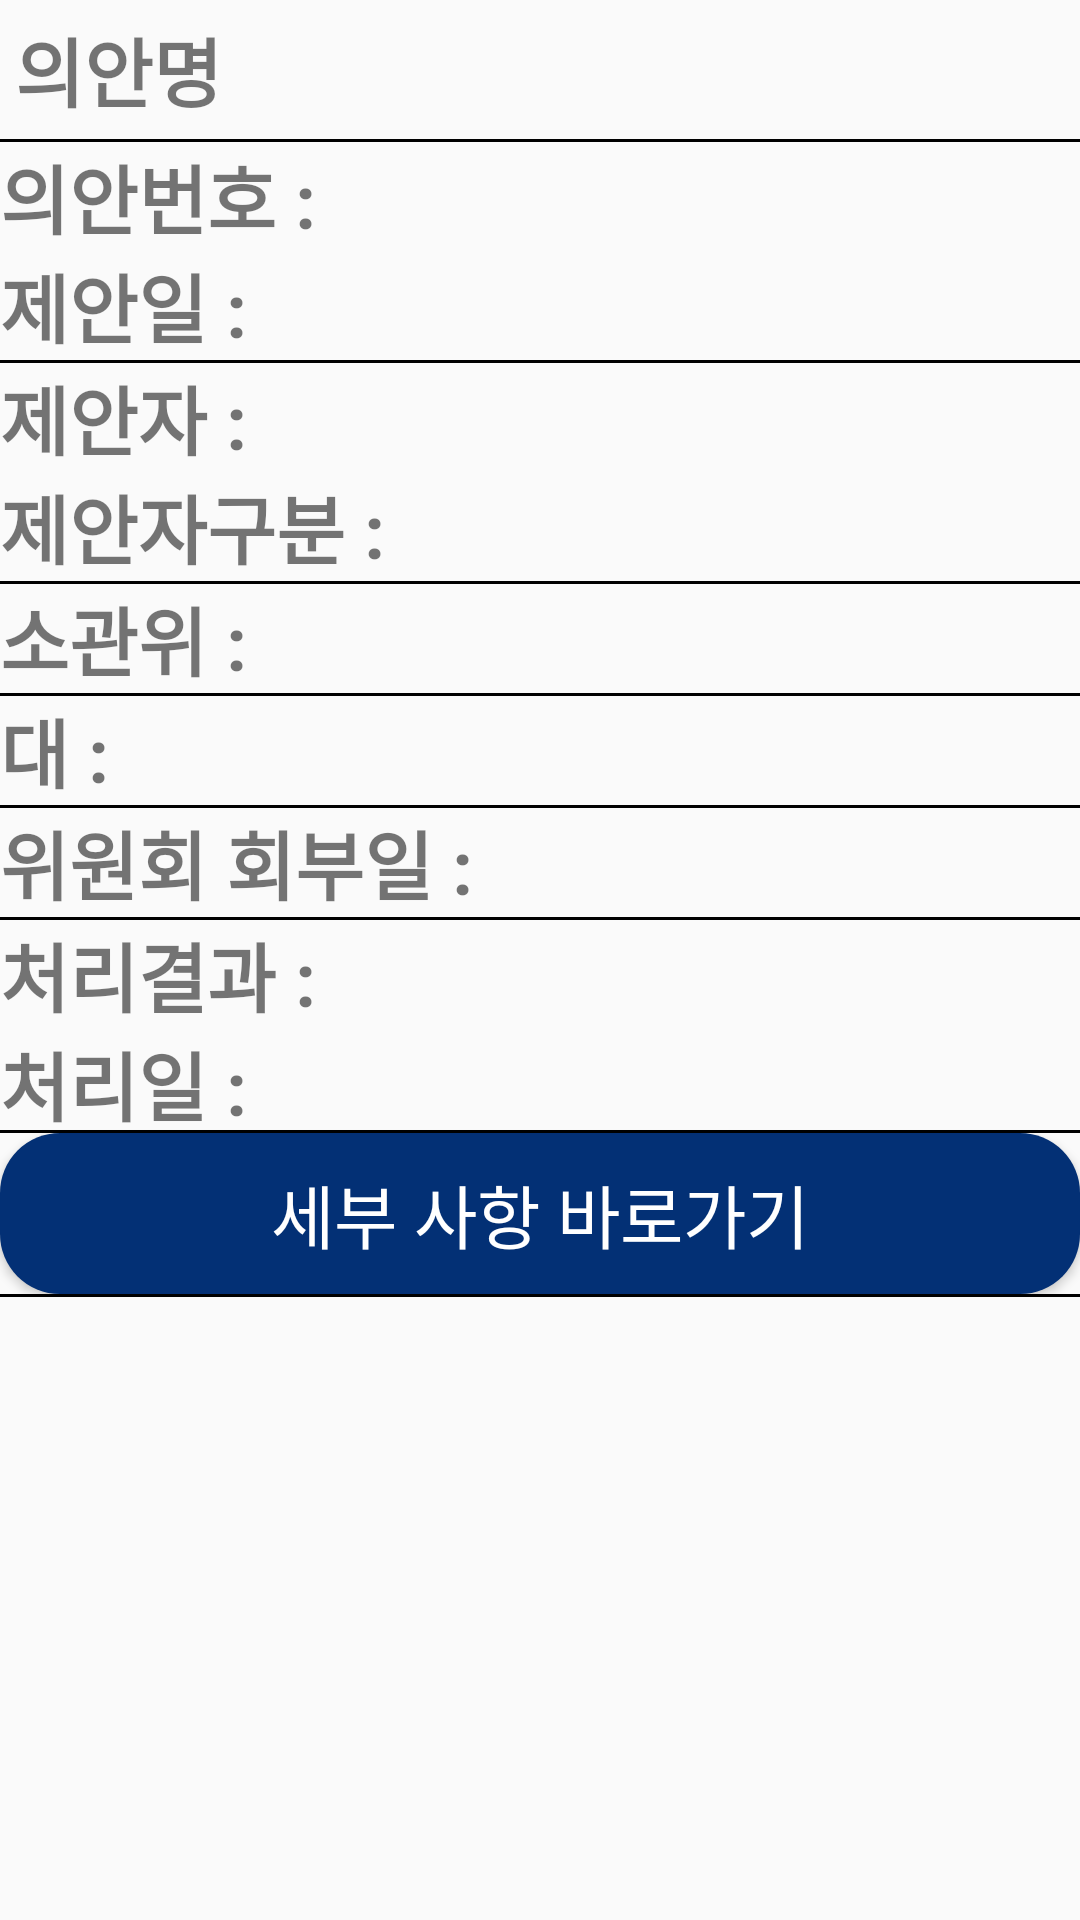

Here is an Android app screen rendered from its layout file. Give the layout XML and the strings, colors and styles it references.
<!-- AndroidManifest.xml: application theme Theme.AppCompat.DayNight.NoActionBar -->
<!-- res/layout/bill_activity_recycler.xml -->
<?xml version="1.0" encoding="utf-8"?>
<RelativeLayout
    xmlns:android="http://schemas.android.com/apk/res/android"
    android:layout_width="match_parent"
    android:layout_height="wrap_content"
    xmlns:app="http://schemas.android.com/apk/res-auto"
    xmlns:tools="http://schemas.android.com/tools">

    <LinearLayout
        android:layout_width="match_parent"
        android:layout_height="match_parent"
        android:orientation="vertical">

        <TextView
            android:id="@+id/bill_activity_rname"
            android:layout_width="match_parent"
            android:layout_height="wrap_content"
            android:layout_gravity="left"
            android:gravity="left"
            android:padding="5dp"
            android:text="의안명"
            android:textSize="25sp"
            android:textStyle="bold" />

        <ImageView
            android:layout_width="match_parent"
            android:layout_height="wrap_content"
            android:background="@drawable/line" />

        <LinearLayout
            android:layout_width="match_parent"
            android:layout_height="wrap_content"
            android:layout_gravity="center"
            android:orientation="vertical">

            <LinearLayout
                android:layout_width="wrap_content"
                android:layout_height="match_parent"
                android:orientation="horizontal">

                <TextView
                    android:layout_width="match_parent"
                    android:layout_height="wrap_content"
                    android:gravity="left"
                    android:layout_gravity="left|top"
                    android:text="의안번호 : "
                    android:textSize="25sp"
                    android:textStyle="bold" />

                <TextView
                    android:id="@+id/bill_activity_num"
                    android:layout_width="match_parent"
                    android:layout_height="wrap_content"
                    android:autoSizeTextType="uniform"
                    android:gravity="left"
                    android:textSize="25sp"
                    android:textStyle="bold" />
            </LinearLayout>

            <LinearLayout
                android:layout_width="wrap_content"
                android:layout_height="match_parent"
                android:orientation="horizontal">

                <TextView
                    android:layout_width="match_parent"
                    android:layout_height="wrap_content"
                    android:gravity="left"
                    android:layout_gravity="left|top"
                    android:text="제안일 : "
                    android:textSize="25sp"
                    android:textStyle="bold" />

                <TextView
                    android:id="@+id/bill_activity_date"
                    android:layout_width="match_parent"
                    android:layout_height="wrap_content"
                    android:autoSizeTextType="uniform"
                    android:gravity="left"
                    android:textSize="25sp"
                    android:textStyle="bold" />
            </LinearLayout>

            <ImageView
                android:layout_width="match_parent"
                android:layout_height="wrap_content"
                android:background="@drawable/line" />

            <LinearLayout
                android:layout_width="wrap_content"
                android:layout_height="match_parent"
                android:orientation="horizontal">

                <TextView
                    android:layout_width="match_parent"
                    android:layout_height="wrap_content"
                    android:gravity="left"
                    android:layout_gravity="left|top"
                    android:text="제안자 : "
                    android:textSize="25sp"
                    android:textStyle="bold" />

                <TextView
                    android:id="@+id/bill_activity_prp"
                    android:layout_width="match_parent"
                    android:layout_height="wrap_content"
                    android:autoSizeTextType="uniform"
                    android:gravity="left"
                    android:textSize="25sp"
                    android:textStyle="bold" />
            </LinearLayout>

            <LinearLayout
                android:layout_width="wrap_content"
                android:layout_height="match_parent"
                android:orientation="horizontal">

                <TextView
                    android:layout_width="match_parent"
                    android:layout_height="wrap_content"
                    android:gravity="left"
                    android:layout_gravity="left|top"
                    android:text="제안자구분 : "
                    android:textSize="25sp"
                    android:textStyle="bold" />

                <TextView
                    android:id="@+id/bill_activity_prpsep"
                    android:layout_width="match_parent"
                    android:layout_height="wrap_content"
                    android:autoSizeTextType="uniform"
                    android:gravity="left"
                    android:textSize="25sp"
                    android:textStyle="bold" />
            </LinearLayout>

            <ImageView
                android:layout_width="match_parent"
                android:layout_height="wrap_content"
                android:background="@drawable/line" />

            <LinearLayout
                android:layout_width="wrap_content"
                android:layout_height="match_parent"
                android:orientation="horizontal">

                <TextView
                    android:layout_width="match_parent"
                    android:layout_height="wrap_content"
                    android:gravity="left"
                    android:layout_gravity="left|top"
                    android:text="소관위 : "
                    android:textSize="25sp"
                    android:textStyle="bold" />

                <TextView
                    android:id="@+id/bill_activity_RA"
                    android:layout_width="match_parent"
                    android:layout_height="wrap_content"
                    android:autoSizeTextType="uniform"
                    android:gravity="left"
                    android:textSize="25sp"
                    android:textStyle="bold" />
            </LinearLayout>

            <ImageView
                android:layout_width="match_parent"
                android:layout_height="wrap_content"
                android:background="@drawable/line" />

            <LinearLayout
                android:layout_width="wrap_content"
                android:layout_height="match_parent"
                android:orientation="horizontal">

                <TextView
                    android:layout_width="match_parent"
                    android:layout_height="wrap_content"
                    android:gravity="left"
                    android:layout_gravity="left|top"
                    android:text="대 : "
                    android:textSize="25sp"
                    android:textStyle="bold" />

                <TextView
                    android:id="@+id/bill_activity_dae"
                    android:layout_width="match_parent"
                    android:layout_height="wrap_content"
                    android:autoSizeTextType="uniform"
                    android:gravity="left"
                    android:textSize="25sp"
                    android:textStyle="bold" />
            </LinearLayout>

            <ImageView
                android:layout_width="match_parent"
                android:layout_height="wrap_content"
                android:background="@drawable/line" />

            <LinearLayout
                android:layout_width="wrap_content"
                android:layout_height="match_parent"
                android:orientation="horizontal">

                <TextView
                    android:layout_width="match_parent"
                    android:layout_height="wrap_content"
                    android:gravity="left"
                    android:layout_gravity="left|top"
                    android:text="위원회 회부일 : "
                    android:textSize="25sp"
                    android:textStyle="bold" />

                <TextView
                    android:id="@+id/bill_activity_CRD"
                    android:layout_width="match_parent"
                    android:layout_height="wrap_content"
                    android:autoSizeTextType="uniform"
                    android:gravity="left"
                    android:textSize="25sp"
                    android:textStyle="bold" />
            </LinearLayout>

            <ImageView
                android:layout_width="match_parent"
                android:layout_height="wrap_content"
                android:background="@drawable/line" />

            <LinearLayout
                android:layout_width="wrap_content"
                android:layout_height="match_parent"
                android:orientation="horizontal">

                <TextView
                    android:layout_width="match_parent"
                    android:layout_height="wrap_content"
                    android:gravity="left"
                    android:layout_gravity="left|top"
                    android:text="처리결과 : "
                    android:textSize="25sp"
                    android:textStyle="bold" />

                <TextView
                    android:id="@+id/bill_activity_proResult"
                    android:layout_width="match_parent"
                    android:layout_height="wrap_content"
                    android:autoSizeTextType="uniform"
                    android:gravity="left"
                    android:textSize="25sp"
                    android:textStyle="bold" />
            </LinearLayout>

            <LinearLayout
                android:layout_width="wrap_content"
                android:layout_height="match_parent"
                android:orientation="horizontal">

                <TextView
                    android:layout_width="match_parent"
                    android:layout_height="match_parent"
                    android:gravity="left"
                    android:layout_gravity="left|top"
                    android:text="처리일 : "
                    android:textSize="25sp"
                    android:textStyle="bold" />

                <TextView
                    android:id="@+id/bill_activity_proDate"
                    android:layout_width="match_parent"
                    android:layout_height="wrap_content"
                    android:autoSizeTextType="uniform"
                    android:gravity="left"
                    android:textSize="25sp"
                    android:textStyle="bold" />
            </LinearLayout>

            <ImageView
                android:layout_width="match_parent"
                android:layout_height="wrap_content"
                android:background="@drawable/line" />

            <Button
                android:id="@+id/bill_activity_btn"
                android:layout_width="match_parent"
                android:layout_height="wrap_content"
                android:background="@drawable/round_button_for_bill"
                android:gravity="center"
                android:padding="10dp"
                android:text="세부 사항 바로가기"
                android:textColor="@color/white"
                android:textSize="23sp" />

            <ImageView
                android:layout_width="match_parent"
                android:layout_height="wrap_content"
                android:background="@drawable/line" />

        </LinearLayout>

    </LinearLayout>
</RelativeLayout>
<!-- resources referenced by this layout -->
<resources>
  <!-- drawable line (drawable) -->
  <?xml version="1.0" encoding="utf-8"?>
  <shape xmlns:android="http://schemas.android.com/apk/res/android"
      android:shape="rectangle" >
      <size
          android:width="100dp"
          android:height="1dp"/>
      <solid android:color="#000000" />
  </shape>
  <!-- drawable round_button_for_bill (drawable) -->
  <?xml version="1.0" encoding="utf-8"?>
  <shape xmlns:android="http://schemas.android.com/apk/res/android"
      android:shape="rectangle" >
      <size
          android:width="10dp"
          android:height="1dp"/>
      <solid android:color="#033075" />
      <corners
          android:radius="20dp"/>
  </shape>
  <!-- not gathered from this repository: default colours our renderer supplied (Android Studio template values) -->
  <color name="white">#FFFFFFFF</color>
</resources>
